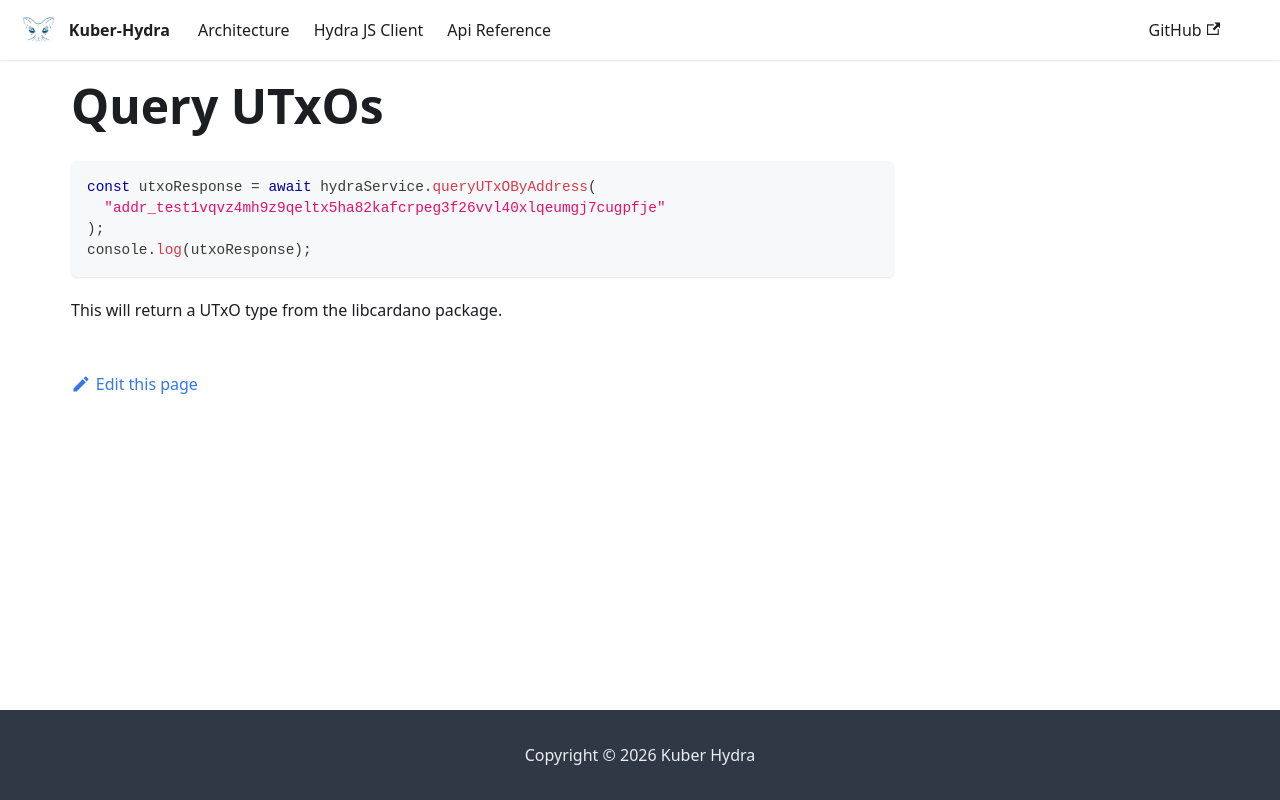

repository: dQuadrant/kuber · page: hydra_docusaurus/docs/tutorials/query/utxos/index.html · generator: docusaurus

# Query UTxOs

```ts
const utxoResponse = await hydraService.queryUTxOByAddress(
  "addr_test1vqvz4mh9z9qeltx5ha82kafcrpeg3f26vvl40xlqeumgj7cugpfje"
);
console.log(utxoResponse);
```
This will return a UTxO type from the libcardano package.
